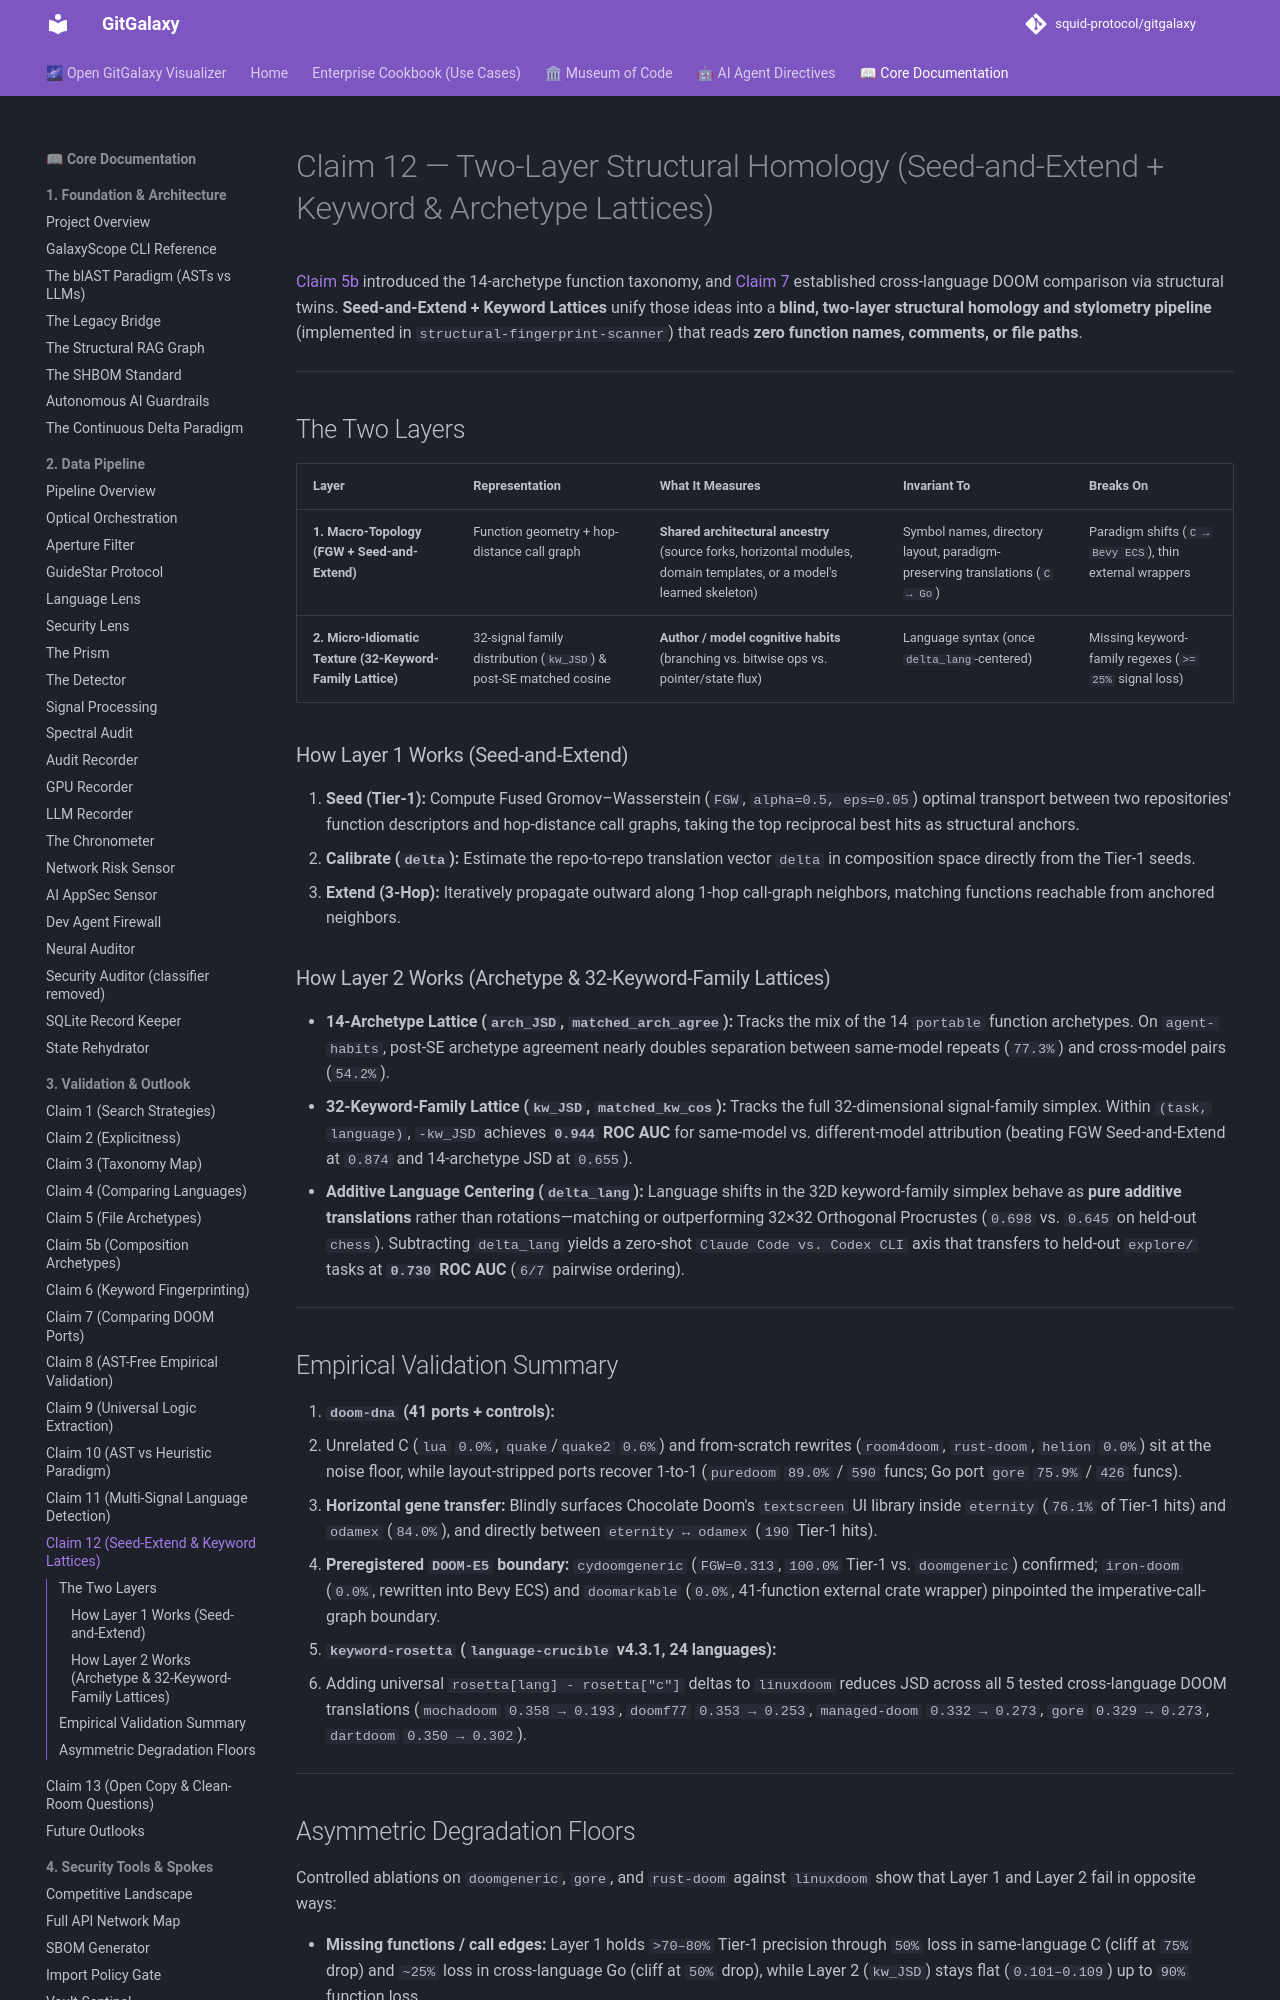

repository: squid-protocol/gitgalaxy · page: 03-12-seed-extend-and-keyword-lattices/index.html · generator: mkdocs

---
description: "Two-layer blind structural comparison combining Fused Gromov-Wasserstein Seed-and-Extend with 14-archetype and 32-keyword-family lattices."
---
# Claim 12 — Two-Layer Structural Homology (Seed-and-Extend + Keyword & Archetype Lattices)

[Claim 5b](03-05b-composition-archetypes.md) introduced the 14-archetype function taxonomy, and [Claim 7](03-07-claim-7-doom-comparisons.md) established cross-language DOOM comparison via structural twins. **Seed-and-Extend + Keyword Lattices** unify those ideas into a **blind, two-layer structural homology and stylometry pipeline** (implemented in `structural-fingerprint-scanner`) that reads **zero function names, comments, or file paths**.

---

## The Two Layers

| Layer | Representation | What It Measures | Invariant To | Breaks On |
|---|---|---|---|---|
| **1. Macro-Topology (FGW + Seed-and-Extend)** | Function geometry + hop-distance call graph | **Shared architectural ancestry** (source forks, horizontal modules, domain templates, or a model's learned skeleton) | Symbol names, directory layout, paradigm-preserving translations (`C → Go`) | Paradigm shifts (`C → Bevy ECS`), thin external wrappers |
| **2. Micro-Idiomatic Texture (32-Keyword-Family Lattice)** | 32-signal family distribution (`kw_JSD`) & post-SE matched cosine | **Author / model cognitive habits** (branching vs. bitwise ops vs. pointer/state flux) | Language syntax (once `delta_lang`-centered) | Missing keyword-family regexes (`>= 25%` signal loss) |

### How Layer 1 Works (Seed-and-Extend)
1. **Seed (Tier-1):** Compute Fused Gromov–Wasserstein (`FGW`, `alpha=0.5, eps=0.05`) optimal transport between two repositories' function descriptors and hop-distance call graphs, taking the top reciprocal best hits as structural anchors.
2. **Calibrate (`delta`):** Estimate the repo-to-repo translation vector `delta` in composition space directly from the Tier-1 seeds.
3. **Extend (3-Hop):** Iteratively propagate outward along 1-hop call-graph neighbors, matching functions reachable from anchored neighbors.
